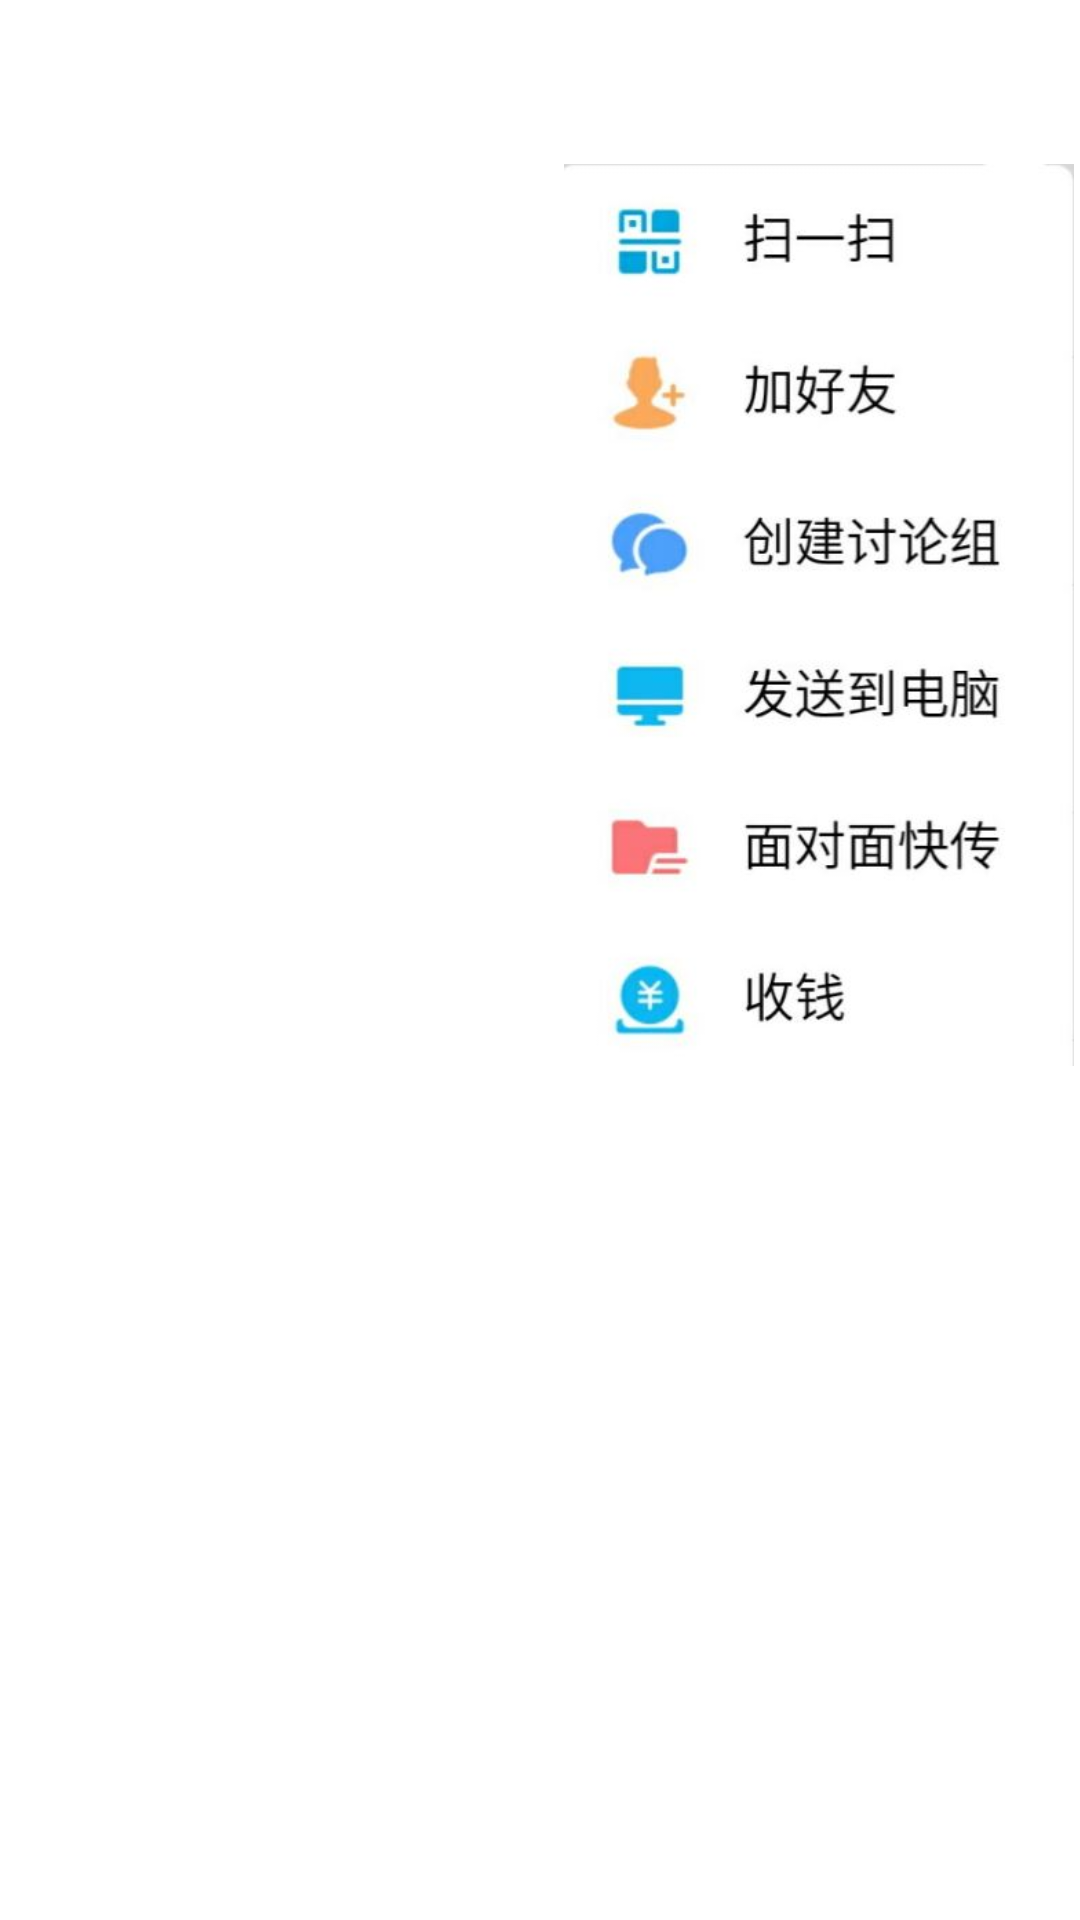

Write the Android layout XML for this screen, with the resource values it uses.
<!-- AndroidManifest.xml: application theme android:Theme.Light.NoTitleBar -->
<!-- res/layout/xiaoxi_right_pop_window.xml -->
<?xml version="1.0" encoding="utf-8"?>
<RelativeLayout xmlns:android="http://schemas.android.com/apk/res/android"
    android:layout_width="match_parent"
    android:layout_height="match_parent"
 	
  >

<RelativeLayout 
    android:layout_width="match_parent"
    android:layout_height="match_parent"
     android:layout_marginTop="35dp"
     >
    <ImageView
        android:id="@+id/xiaoxi_rightTop_pop_window_img"
        android:layout_width="170dp"
        android:layout_height="340dp"
        android:layout_alignParentRight="true"
        android:layout_alignParentTop="true"
        android:layout_marginRight="2dp"
        android:src="@drawable/xiaoxi_right_top" />
   
</RelativeLayout>

</RelativeLayout>
<!-- resources referenced by this layout -->
<resources>
  <!-- drawable xiaoxi_right_top: jpg bitmap (drawable-hdpi, 29718 bytes) -->
</resources>
